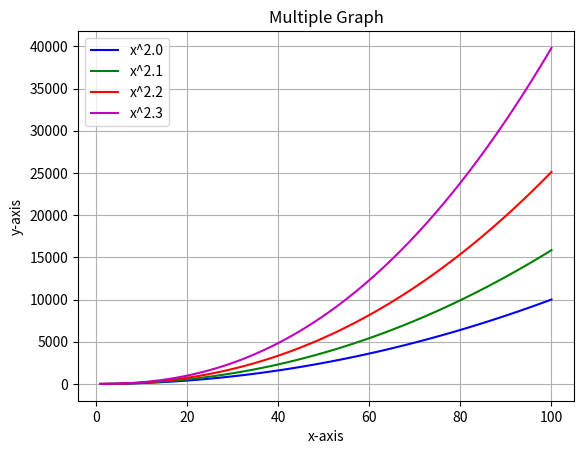

Source code (Python):
import numpy as np
import matplotlib.pyplot as plt

x = np.linspace(1, 100 ,100)
y1 = x ** 2.0
y2 = x ** 2.1
y3 = x ** 2.2
y4 = x ** 2.3

plt.plot(x, y1, label='x^2.0', color='b')
plt.plot(x, y2, label='x^2.1', color='g')
plt.plot(x, y3, label='x^2.2', color='r')
plt.plot(x, y4, label='x^2.3', color='m')

plt.grid(True)
plt.legend()
plt.xlabel('x-axis')
plt.ylabel('y-axis')
plt.title('Multiple Graph')
plt.show()
